Image classification data set "das-Fahrzeug" (PinkyWeat/das-Fahrzeug on GitHub). Class labels (3): avanzar, parar, retroceder.

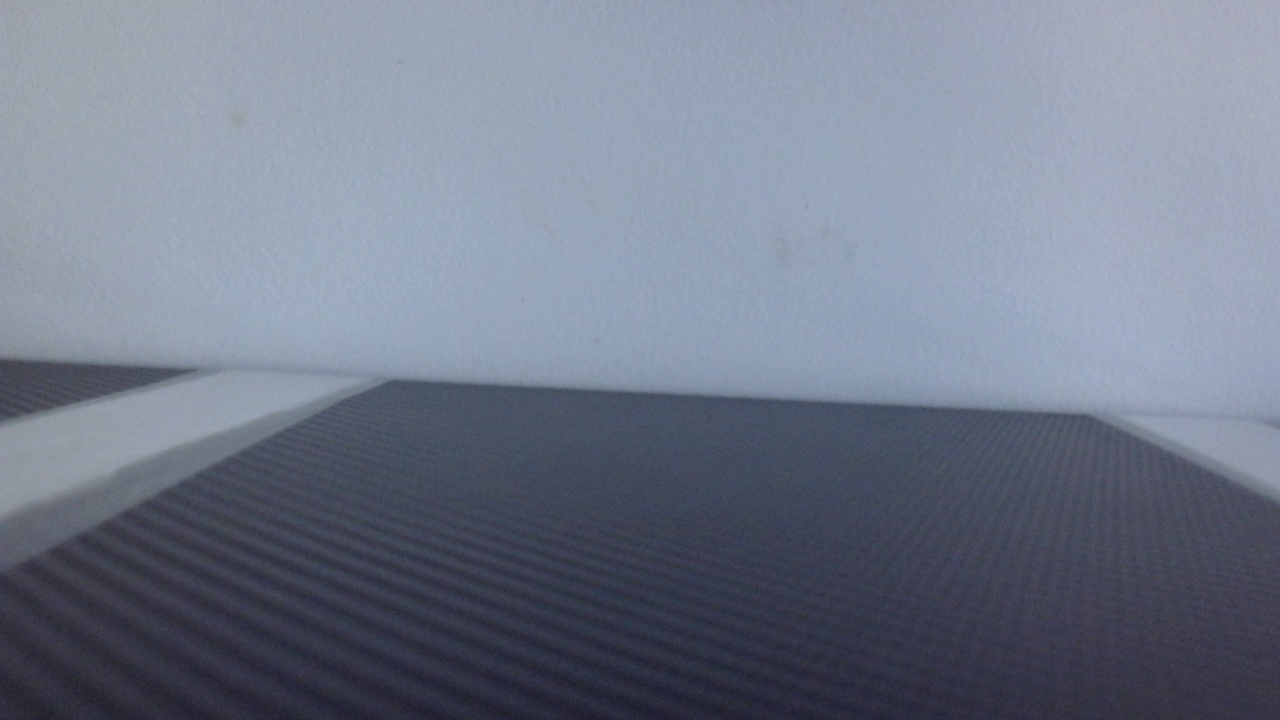
Label: parar

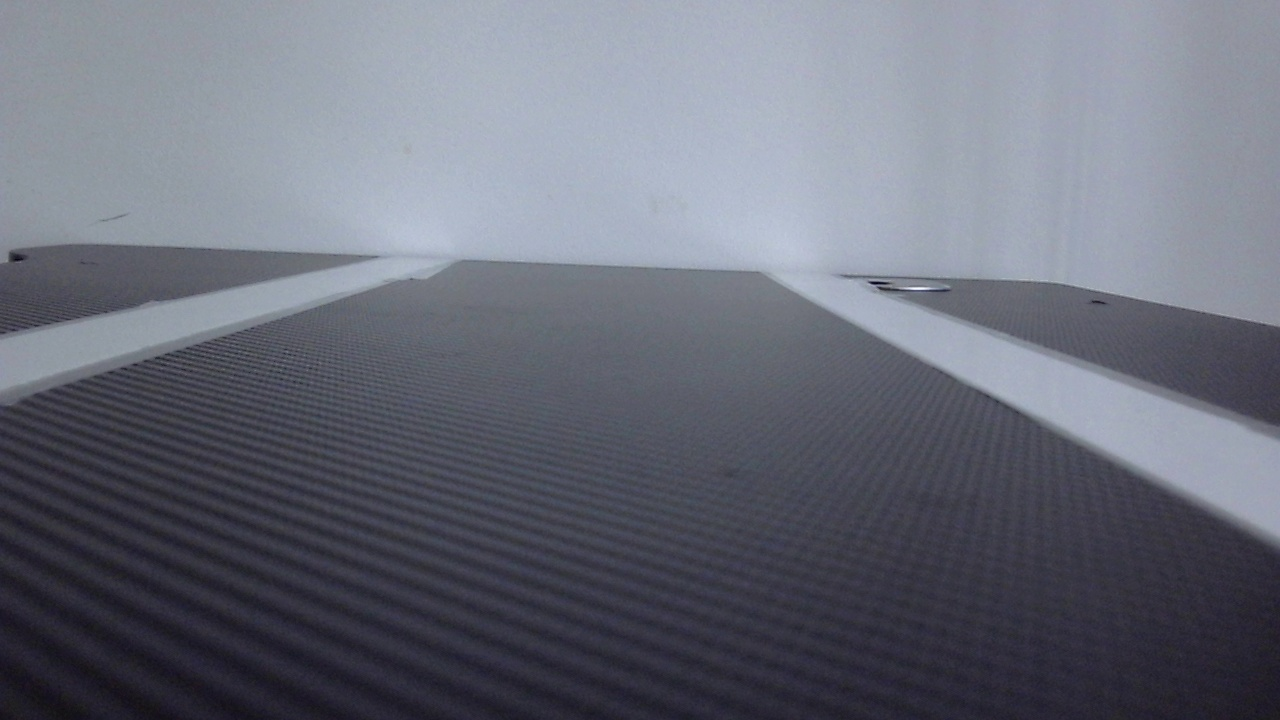
Label: avanzar

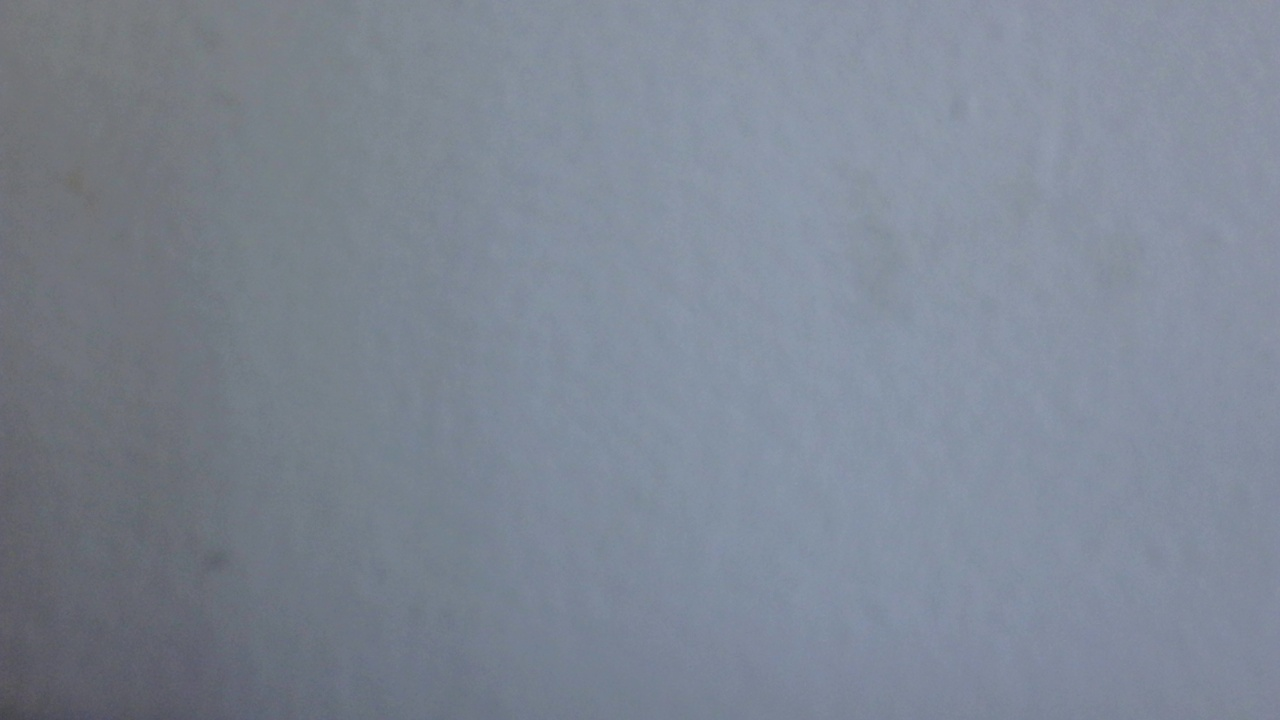
Label: retroceder

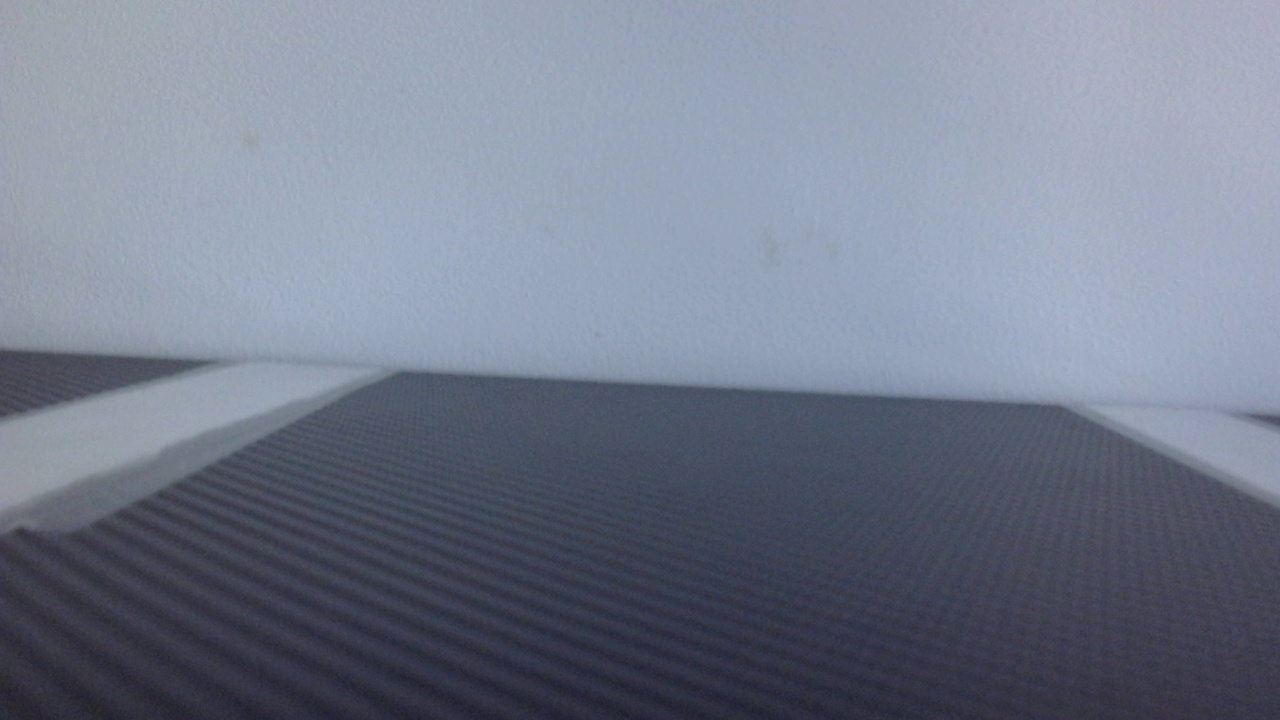
Label: parar

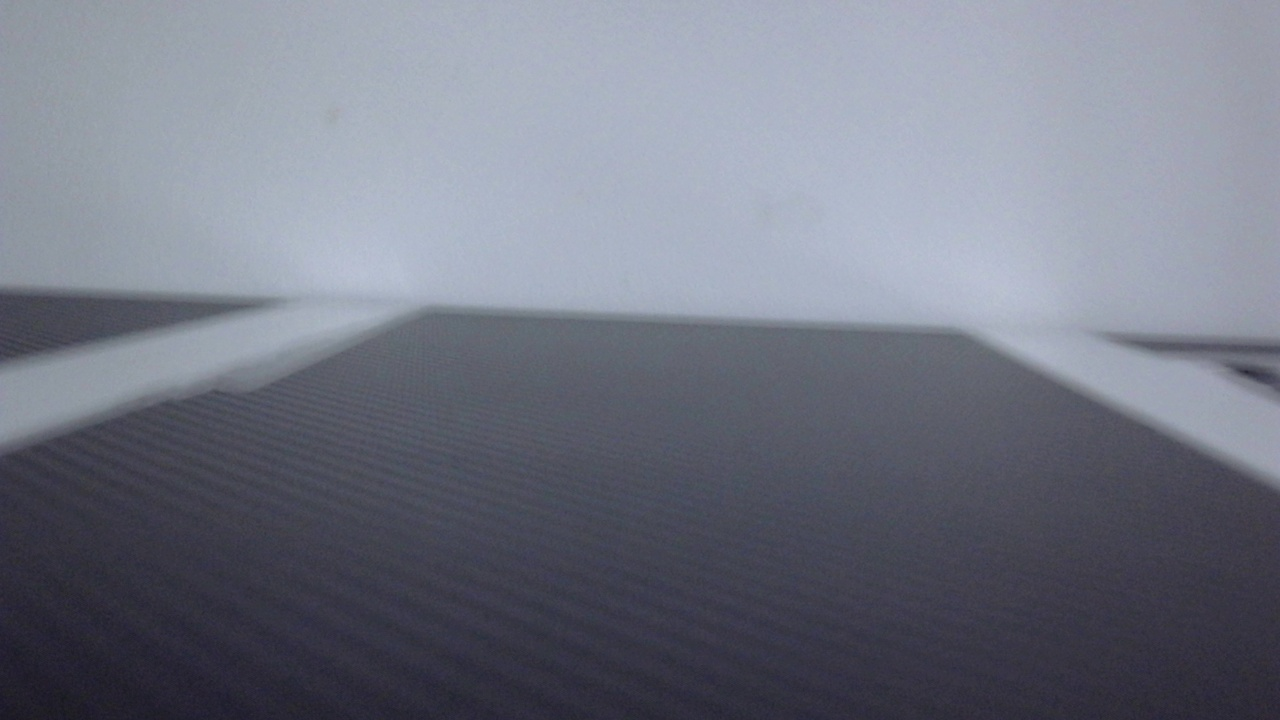
Label: avanzar

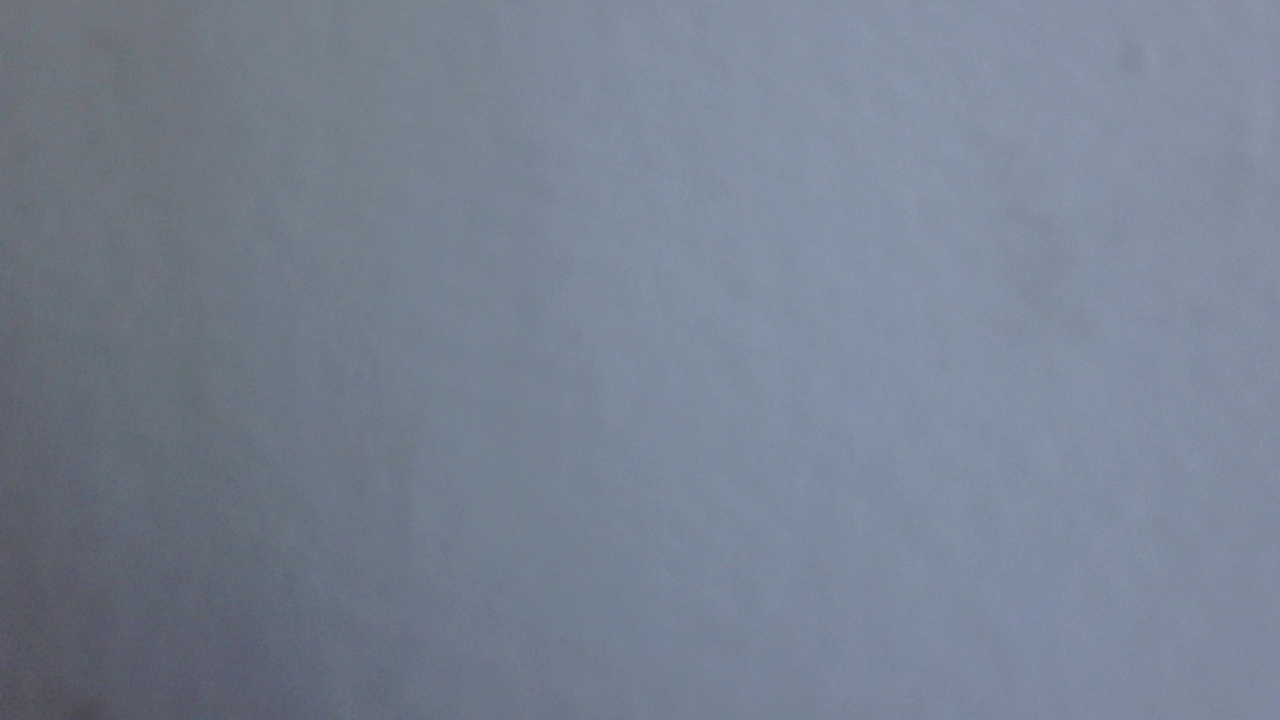
Label: retroceder
